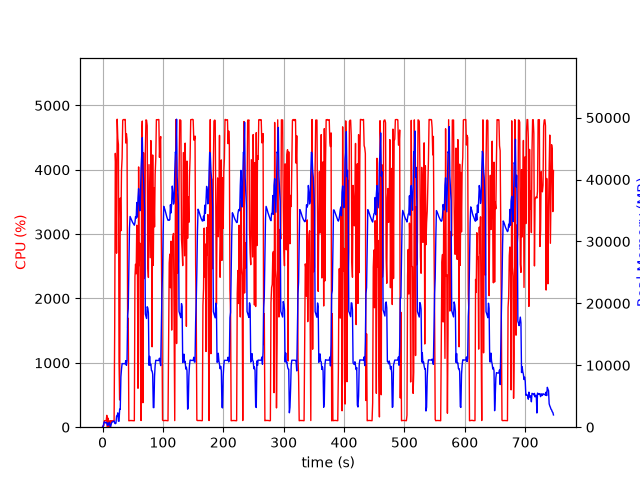

Values plotted in this chart, from the file beside it:
elapsed_time, nproc, cpu, mem_real, mem_virtual
4.100799560546875e-05, 1, 0.0, 6.199, 2461
1.006, 2, 23.8, 66.29, 249.1
2.014, 5, 23.8, 650.9, 2597
3.022, 5, 101.2, 877.8, 3061
4.03, 4, 101.2, 787.8, 2617
5.038, 3, 99.3, 686.6, 2207
6.045, 3, 100.3, 774.5, 2319
7.052, 4, 184.4, 761.8, 3041
8.061, 3, 4.0, 308.6, 1682
9.067, 4, 140.8, 554.7, 2232
10.08, 3, 0.0, 373.7, 1743
11.08, 9, 4.0, 782.5, 3862
12.09, 3, 100.2, 361.3, 1749
13.1, 1, 2.0, 53.47, 184.5
14.11, 1, 100.3, 421.8, 1973
15.11, 1, 99.2, 747.8, 3253
16.12, 1, 100.2, 837.8, 3253
17.13, 1, 99.3, 920.6, 2741
18.14, 1, 100.3, 920.6, 2741
19.14, 1, 100.3, 1012, 3332
20.15, 1, 1571, 643.9, 6788
21.18, 1, 4255, 571.3, 6808
22.2, 1, 4038, 645.5, 6832
23.23, 1, 2704, 1805, 7500
24.25, 1, 4786, 1805, 7500
25.28, 1, 4486, 2317, 7500
26.3, 1, 4391, 973.4, 7500
27.32, 1, 1019, 962, 8524
28.33, 1, 423.0, 2907, 9617
29.34, 1, 3561, 2888, 9617
30.39, 1, 3053, 8107, 16029
31.4, 1, 3987, 9381, 23211
32.42, 1, 4180, 10277, 23211
33.44, 1, 4773, 10270, 23211
34.46, 1, 4779, 10266, 23211
35.48, 1, 4782, 10242, 23211
36.5, 1, 4778, 10242, 23211
37.52, 1, 4783, 10242, 23211
38.53, 1, 4416, 10754, 23211
39.55, 1, 4561, 9987, 23211
40.57, 1, 4467, 10757, 26171
41.58, 1, 1543, 18066, 38283
42.59, 1, 1692, 19189, 58763
43.6, 1, 99.3, 25713, 58763
44.6, 1, 102.3, 32098, 58763
45.61, 1, 102.2, 34038, 58763
46.62, 1, 104.2, 33812, 58763
47.63, 1, 102.2, 33593, 58763
48.63, 1, 104.2, 33327, 58763
49.64, 1, 102.2, 33108, 58763
50.65, 1, 100.3, 32954, 58763
51.66, 1, 101.3, 32769, 58763
52.66, 1, 100.2, 32625, 58763
53.67, 1, 2339, 33046, 58763
54.68, 1, 2532, 34018, 58763
55.71, 1, 2384, 33753, 58763
56.72, 1, 3139, 36297, 58763
57.73, 1, 2664, 33940, 58763
58.74, 1, 605.0, 36970, 83339
59.75, 1, 4044, 38519, 83339
... 677 more rows
